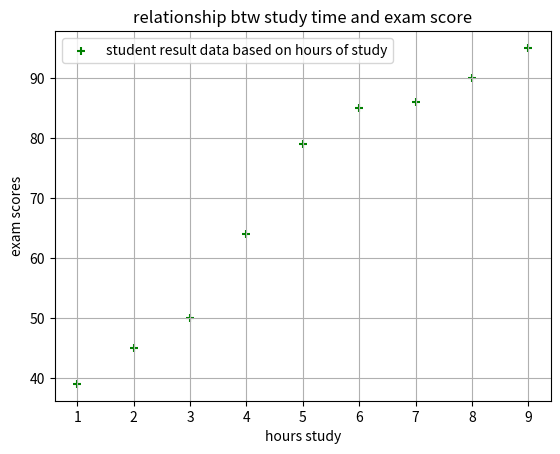
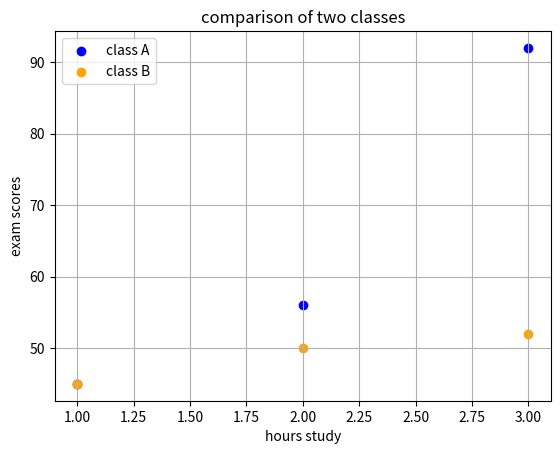
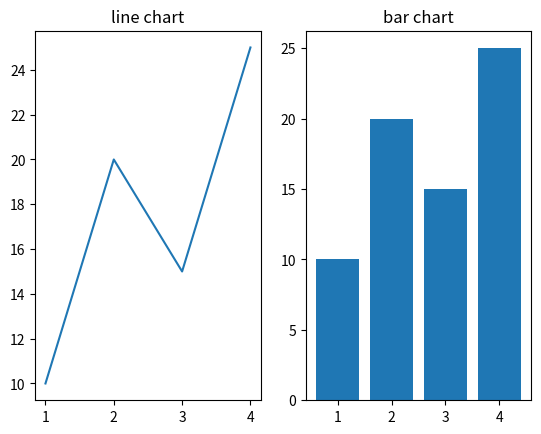
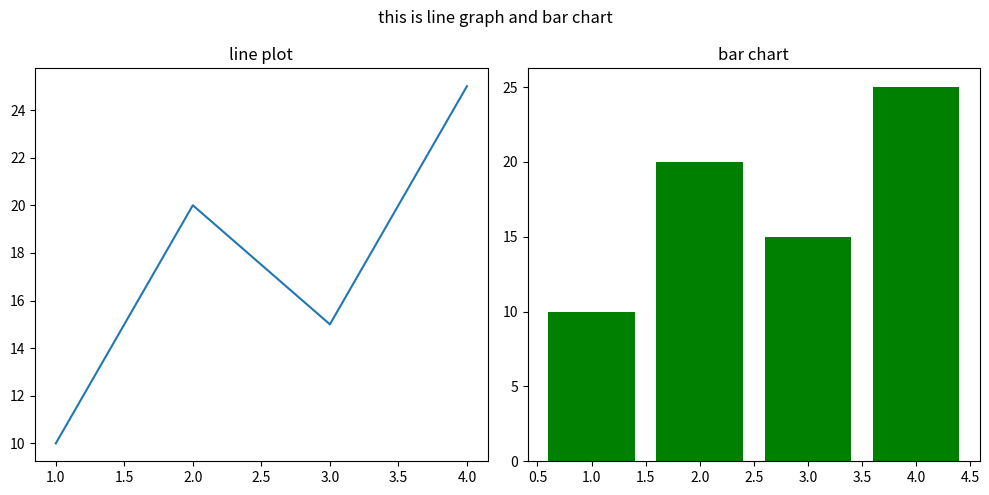

Python code for these plots, in order:
import matplotlib.pyplot as plt
#scatterplot syntax-plt.scatter(x,y,color="color name",marker="marker style",label="label name")
#scatter plot is used to find correlation between two variables (comparison)
hours_study=[1,2,3,4,5,6,7,8,9]
exam_score=[39,45,50,64,79,85,86,90,95]
plt.scatter(hours_study,exam_score,color="green",marker="+",label="student result data based on hours of study")
plt.xlabel("hours study")
plt.ylabel("exam scores")
plt.title("relationship btw study time and exam score")
plt.legend()
plt.grid(True)
plt.show()

plt.scatter([1,2,3],[45,56,92],color='blue',label='class A')   #group1
plt.scatter([1,2,3],[45,50,52],color='orange',label='class B')   #group2
plt.xlabel("hours study")
plt.ylabel("exam scores")
plt.title("comparison of two classes")
plt.legend()
plt.grid(True)
plt.show()

# subplots and layout adjustments
#subplot syntax-plt.subplot(nrows,ncolumns,index)
x=[1,2,3,4]
y=[10,20,15,25]
plt.subplot(1,2,1)
plt.plot(x,y)
plt.title("line chart")

plt.subplot(1,2,2)
plt.bar(x,y)
plt.title("bar chart")

# # plt.light_layout()
plt.show()

# x=[1,2,3,4]
# y=[10,20,15,25]
# syntax-fig,ax=plt.subplots(nrows,ncolumns,figsize=(width,height))
fig,ax=plt.subplots(1,2,figsize=(10,5))
x=[1,2,3,4]
y=[10,20,15,25]
ax[0].plot(x,y)
ax[0].set_title("line plot")


ax[1].bar(x,y,color="green")
ax[1].set_title("bar chart")
fig.suptitle("this is line graph and bar chart")

plt.tight_layout()
plt.show()


#save figures syntax-savefig()
